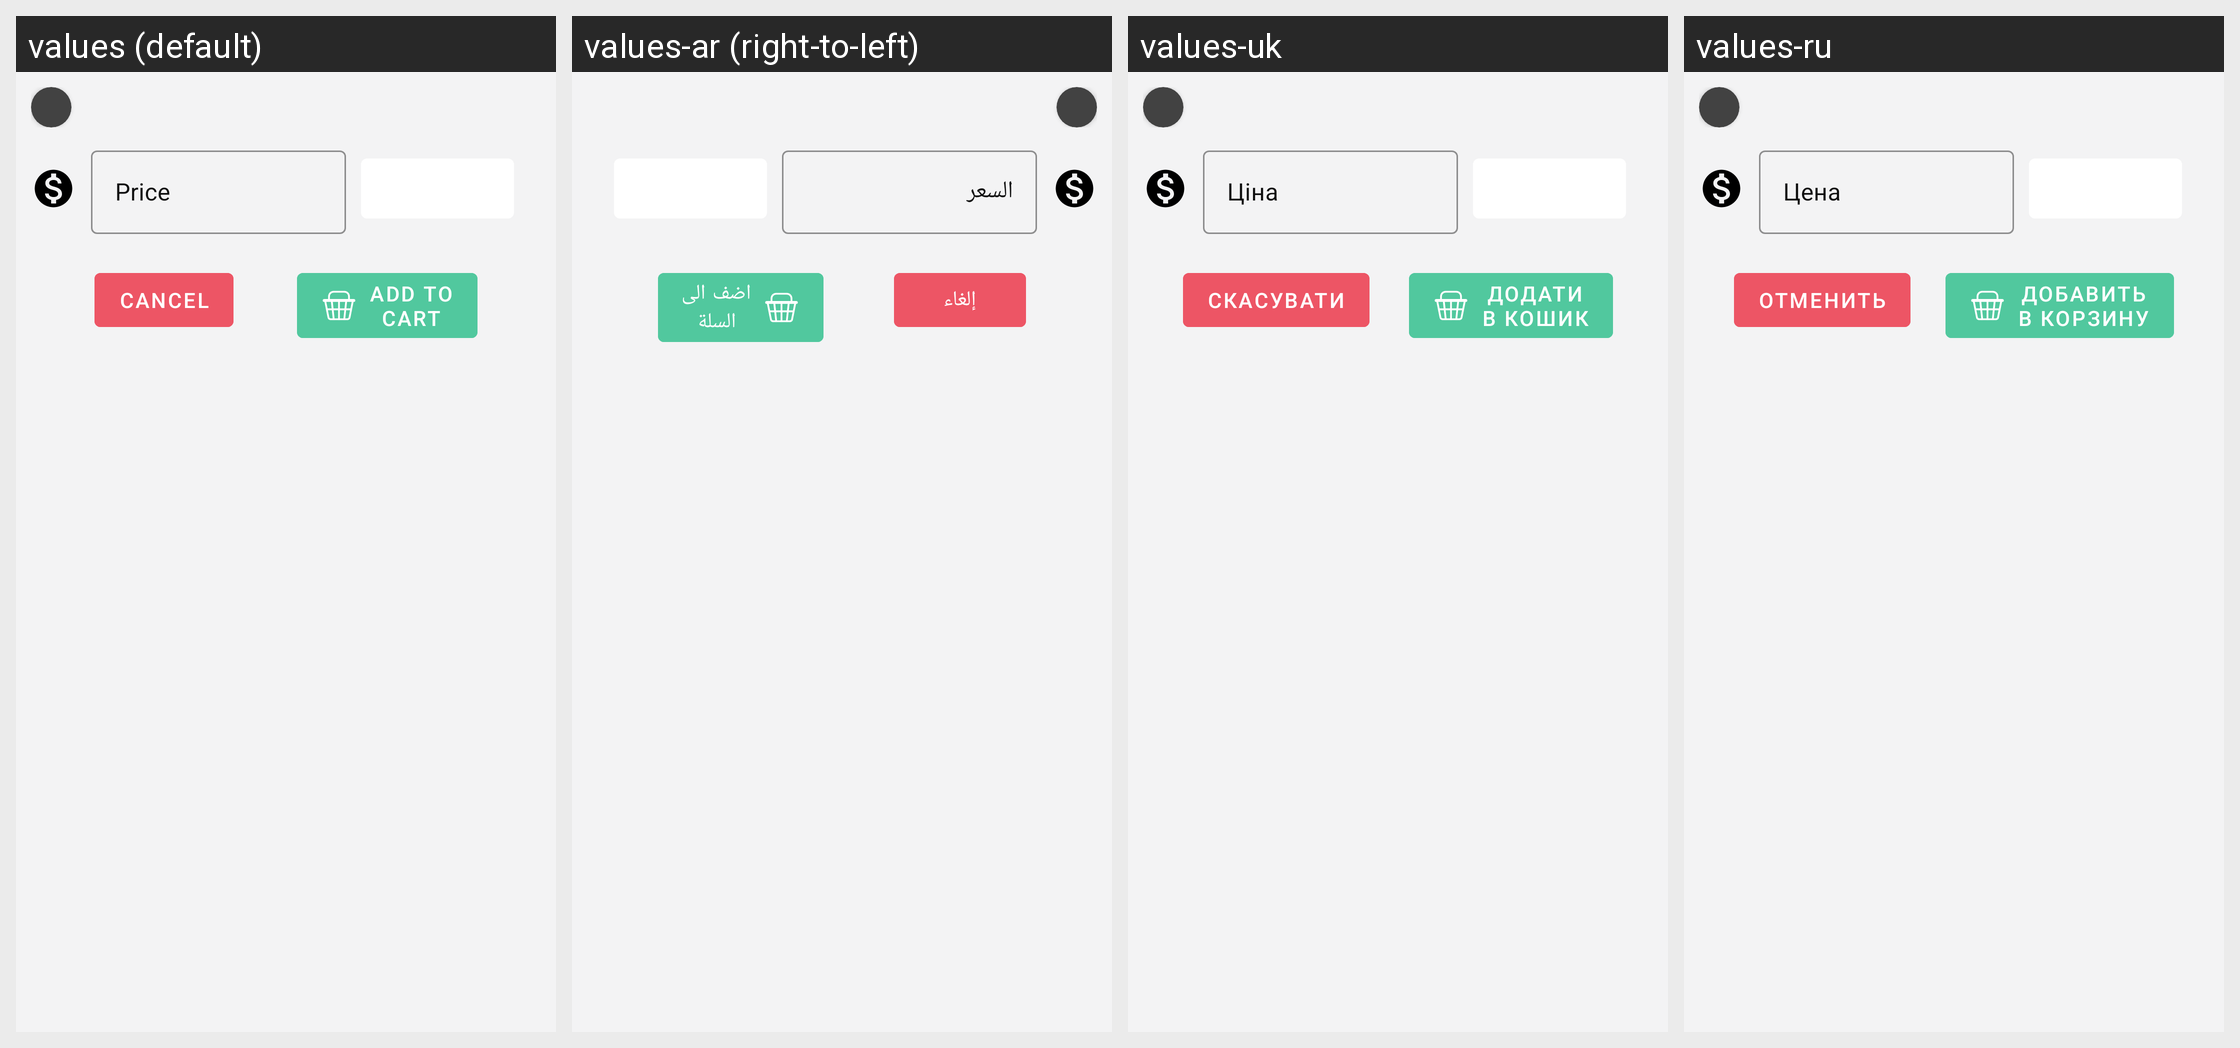

Locale-by-locale string values for the Android screen shown in this grid:
Android screen res/layout/fragment_product_detail.xml rendered under 4 locales, left to right: values (default), values-ar (right-to-left), values-uk, values-ru. Device: Nexus 5 (rendered at 1080×1920; each locale shown at half size, 540×960, under a caption strip naming it); theme AppTheme.
Other locales in the repository, not shown: values-am.
Strings drawn on this screen, with the default value and each locale's value (text and hints the layout hard-codes, and strings that could not be matched under every locale, appear in the picture but are not listed):

price
  values: Price
  values-ar: السعر
  values-uk: Ціна
  values-ru: Цена

cancel
  values: Cancel
  values-ar: إلغاء
  values-uk: Скасувати
  values-ru: Отменить

add_to_cart
  values: Add to
      cart
  values-ar: اضف الى
      السلة
  values-uk: Додати
      в кошик
  values-ru: Добавить
      в корзину
